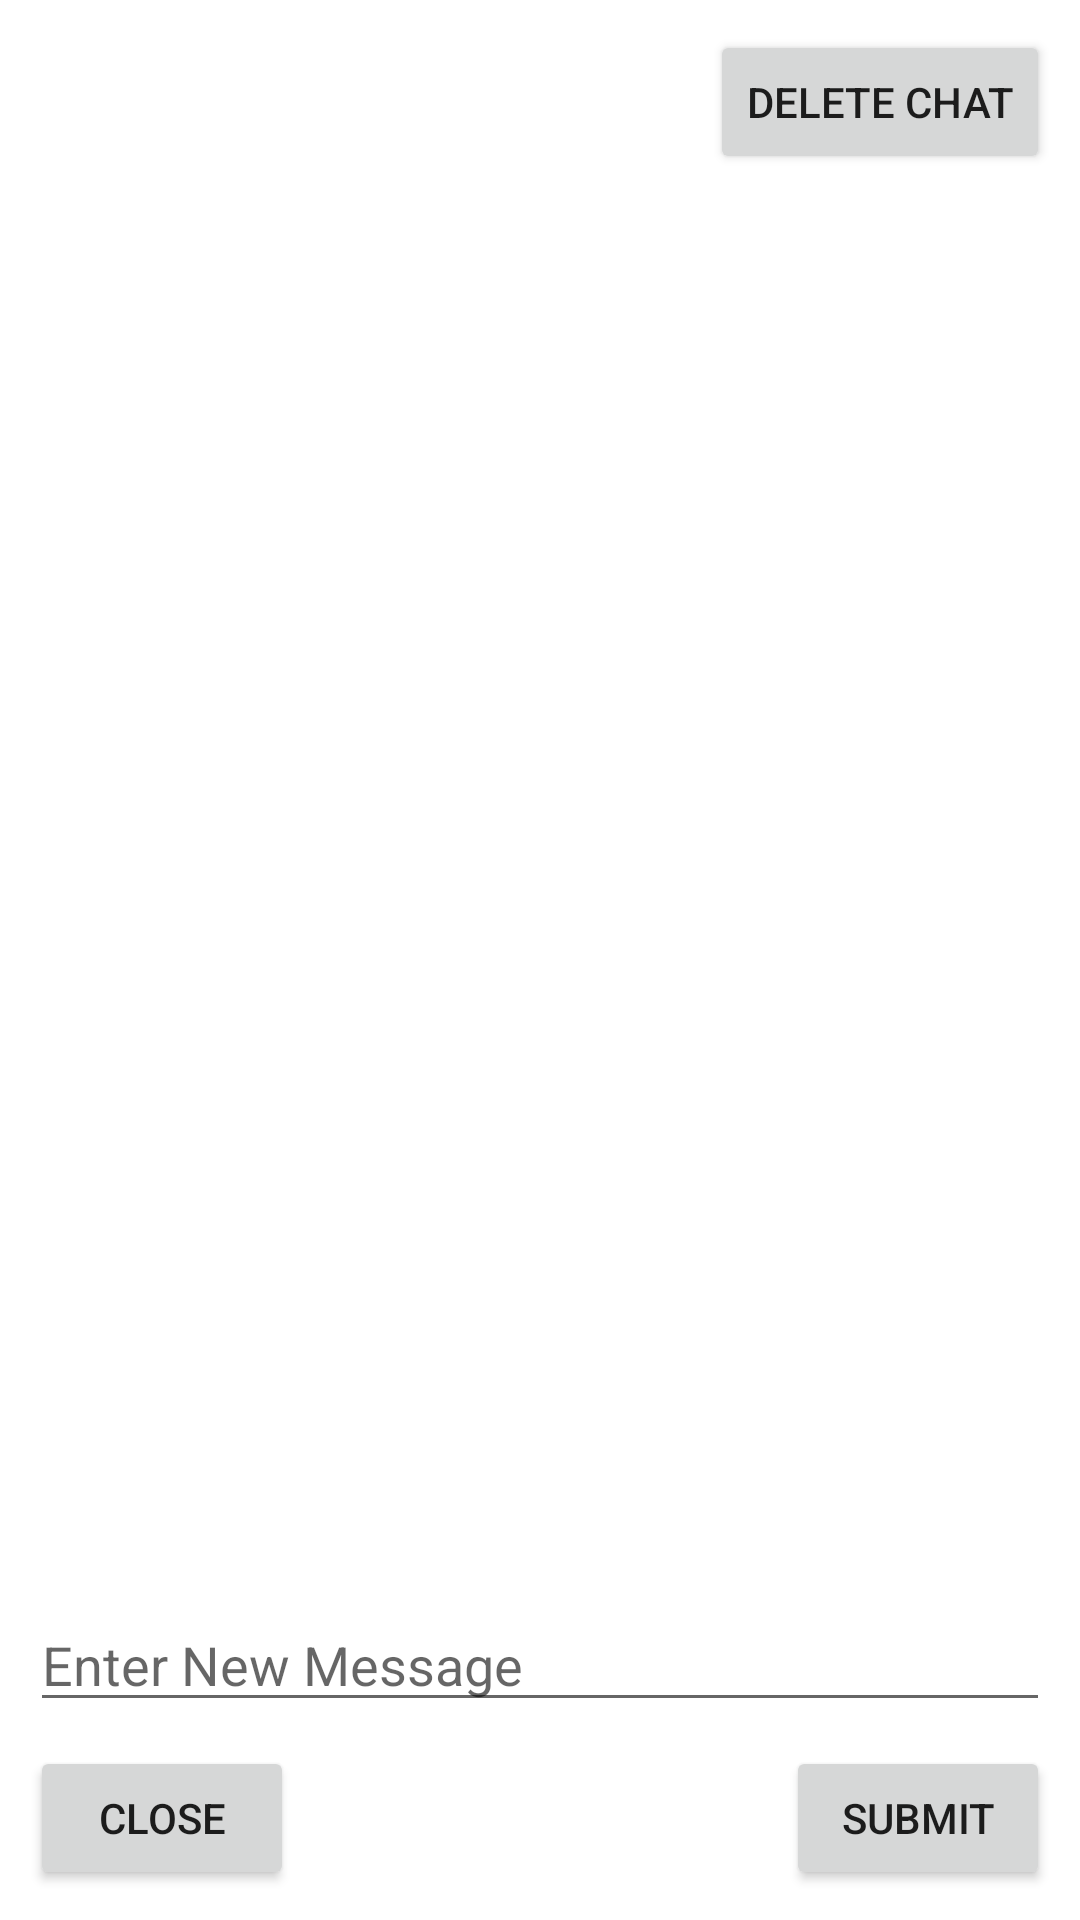

Layout XML and referenced resources for this Android screen:
<!-- AndroidManifest.xml: application theme Theme.HW08 -->
<!-- res/layout/fragment_chat.xml -->
<?xml version="1.0" encoding="utf-8"?>
<androidx.constraintlayout.widget.ConstraintLayout xmlns:android="http://schemas.android.com/apk/res/android"
    xmlns:app="http://schemas.android.com/apk/res-auto"
    xmlns:tools="http://schemas.android.com/tools"
    android:layout_width="match_parent"
    android:layout_height="match_parent"
    android:padding="10dp"
    tools:context=".ChatFragment" >

    <Button
        android:id="@+id/buttonDeleteChat"
        android:layout_width="wrap_content"
        android:layout_height="wrap_content"
        android:text="Delete Chat"
        app:layout_constraintEnd_toEndOf="parent"
        app:layout_constraintTop_toTopOf="parent" />

    <androidx.recyclerview.widget.RecyclerView
        android:id="@+id/recyclerView"
        android:layout_width="0dp"
        android:layout_height="0dp"
        android:layout_marginTop="8dp"
        android:layout_marginBottom="8dp"
        app:layout_constraintBottom_toTopOf="@+id/editTextMessage"
        app:layout_constraintEnd_toEndOf="parent"
        app:layout_constraintStart_toStartOf="parent"
        app:layout_constraintTop_toBottomOf="@+id/buttonDeleteChat"
        tools:listitem="@layout/chat_list_item" />

    <EditText
        android:id="@+id/editTextMessage"
        android:layout_width="0dp"
        android:layout_height="wrap_content"
        android:layout_marginBottom="8dp"
        android:ems="10"
        android:inputType="textPersonName"
        android:hint="Enter New Message"
        app:layout_constraintBottom_toTopOf="@+id/buttonClose"
        app:layout_constraintEnd_toEndOf="parent"
        app:layout_constraintStart_toStartOf="parent" />

    <Button
        android:id="@+id/buttonClose"
        android:layout_width="wrap_content"
        android:layout_height="wrap_content"
        android:text="Close"
        app:layout_constraintBottom_toBottomOf="parent"
        app:layout_constraintStart_toStartOf="parent" />

    <Button
        android:id="@+id/buttonSubmit"
        android:layout_width="wrap_content"
        android:layout_height="wrap_content"
        android:text="Submit"
        app:layout_constraintBottom_toBottomOf="parent"
        app:layout_constraintEnd_toEndOf="parent" />
</androidx.constraintlayout.widget.ConstraintLayout>
<!-- res/layout/chat_list_item.xml (included above) -->
<?xml version="1.0" encoding="utf-8"?>
<androidx.cardview.widget.CardView
    xmlns:android="http://schemas.android.com/apk/res/android"
    xmlns:app="http://schemas.android.com/apk/res-auto"
    xmlns:tools="http://schemas.android.com/tools"
    android:layout_width="match_parent"
    android:layout_height="wrap_content"
    android:layout_margin="5dp">
    <androidx.constraintlayout.widget.ConstraintLayout
        android:layout_width="match_parent"
        android:layout_height="wrap_content"
        android:padding="10dp">
        <TextView
            android:id="@+id/textViewMsgBy"
            android:layout_width="0dp"
            android:layout_height="wrap_content"
            android:layout_marginEnd="8dp"
            android:text="TextView"
            android:textSize="18sp"
            app:layout_constraintEnd_toStartOf="@+id/imageViewDelete"
            app:layout_constraintStart_toStartOf="parent"
            app:layout_constraintTop_toTopOf="parent" />

        <TextView
            android:id="@+id/textViewMsgText"
            android:layout_width="0dp"
            android:layout_height="wrap_content"
            android:layout_marginTop="8dp"
            android:text="TextView"
            app:layout_constraintEnd_toEndOf="parent"
            app:layout_constraintStart_toStartOf="parent"
            app:layout_constraintTop_toBottomOf="@+id/textViewMsgBy" />

        <TextView
            android:id="@+id/textViewMsgOn"
            android:layout_width="wrap_content"
            android:layout_height="wrap_content"
            android:layout_marginTop="8dp"
            android:text="TextView"
            app:layout_constraintEnd_toEndOf="parent"
            app:layout_constraintTop_toBottomOf="@+id/textViewMsgText" />

        <ImageView
            android:id="@+id/imageViewDelete"
            android:layout_width="24dp"
            android:layout_height="24dp"
            app:layout_constraintEnd_toEndOf="parent"
            app:layout_constraintTop_toTopOf="parent"
            app:srcCompat="@drawable/ic_delete" />


    </androidx.constraintlayout.widget.ConstraintLayout>
</androidx.cardview.widget.CardView>
<!-- resources referenced by this layout -->
<resources>
  <style name="Theme.HW08" parent="Theme.MaterialComponents.DayNight.DarkActionBar">
          
          <item name="colorPrimary">@color/purple_500</item>
          <item name="colorPrimaryVariant">@color/purple_700</item>
          <item name="colorOnPrimary">@color/white</item>
          
          <item name="colorSecondary">@color/teal_200</item>
          <item name="colorSecondaryVariant">@color/teal_700</item>
          <item name="colorOnSecondary">@color/black</item>
          
          <item name="android:statusBarColor">?attr/colorPrimaryVariant</item>
          
      </style>
  <!-- not gathered from this repository: default colours our renderer supplied (Android Studio template values) -->
  <color name="purple_500">#FF6200EE</color>
  <color name="purple_700">#FF3700B3</color>
  <color name="teal_200">#FF03DAC5</color>
  <color name="teal_700">#FF018786</color>
  <color name="black">#FF000000</color>
  <color name="white">#FFFFFFFF</color>
</resources>
